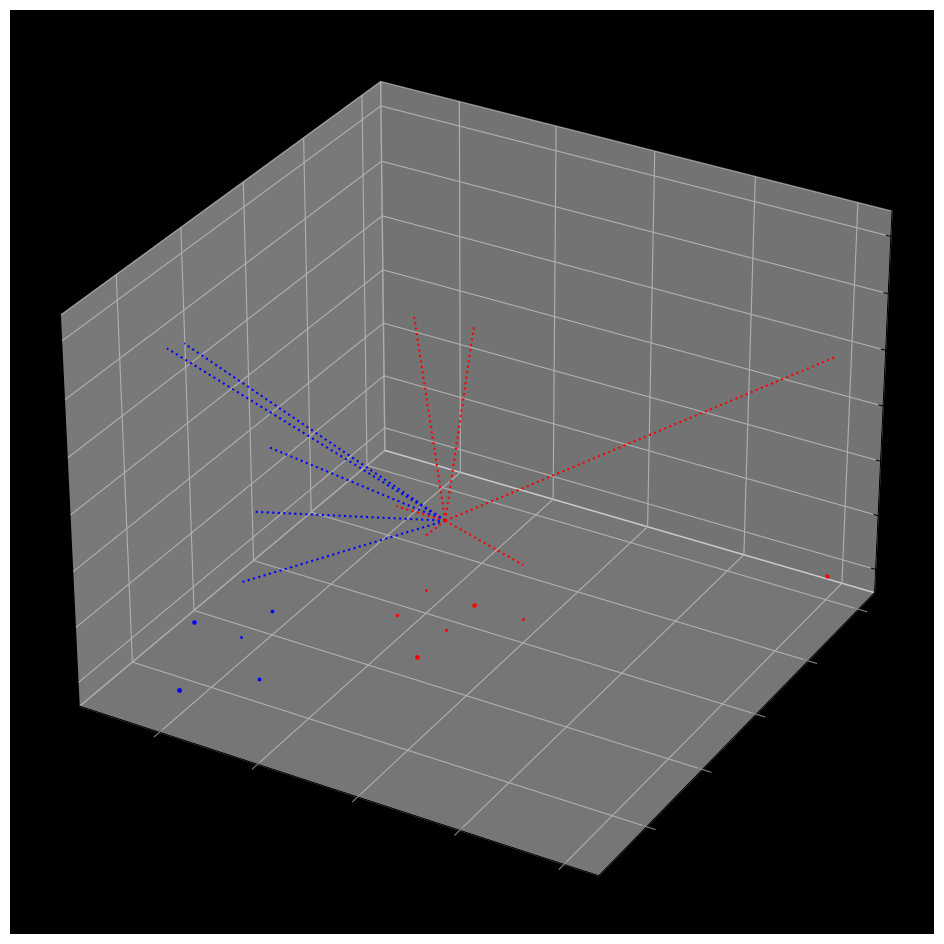

The matplotlib source for this figure:
import numpy as np
import matplotlib.pyplot as plt
from collections import Counter

points={"blue":[[2,4,3],[1,3,5],[2,3,1],[3,2,3],[2,1,6]],
       "red":[[5,6,5],[4,5,2],[4,6,1],[6,6,1],[5,4,6],[10,10,4]]}


new_point=[5,5,2]

def euclidean_distance(p,q):
    return np.sqrt(np.sum((np.array(p)-np.array(q))**2))

class KNesrestNeighbors:
    def __init__(self,k=3):
        self.k=k
        self.point=None

    def fit(self,point):
        self.point=point
    def predict(self,new_point):
        distances=[]
        for category in self.point:
            for point in self.point[category]:
                distance=euclidean_distance(point,new_point)
                distances.append((distance,category))

        categories=[category[1] for category in sorted(distances)[:self.k]] 
        most_common=Counter(categories).most_common(1)[0][0]

        return most_common

clf=KNesrestNeighbors(k=3)
clf.fit(points)
prediction=clf.predict(new_point)
print("The predicted color is:",prediction)




# Visualization
fig=plt.figure(figsize=(15,12))
ax=fig.add_subplot(projection='3d')
ax.grid(True,color='lightgray')
ax.set_facecolor("#000000")
ax.figure.set_facecolor('white')
ax.tick_params(axis='x',color='gray')
ax.tick_params(axis='y',color='gray')   


for point in points["blue"]:
    plt.scatter(point[0],point[1],point[2],color='blue')

for point in points["red"]:
    plt.scatter(point[0],point[1],point[2],color='red')

new_class=clf.predict(new_point)
color='blue' if new_class=='blue' else 'red'
plt.scatter(new_point[0],new_point[1],new_point[2],color=color,marker='x')

for point in points["blue"]:
    ax.plot([new_point[0],point[0]],[new_point[1],point[1]],[new_point[2],point[2]],color='blue',linestyle='dotted' )
for point in points["red"]:
    ax.plot([new_point[0],point[0]],[new_point[1],point[1]],[new_point[2],point[2]],color='red',linestyle='dotted' )

plt.show()